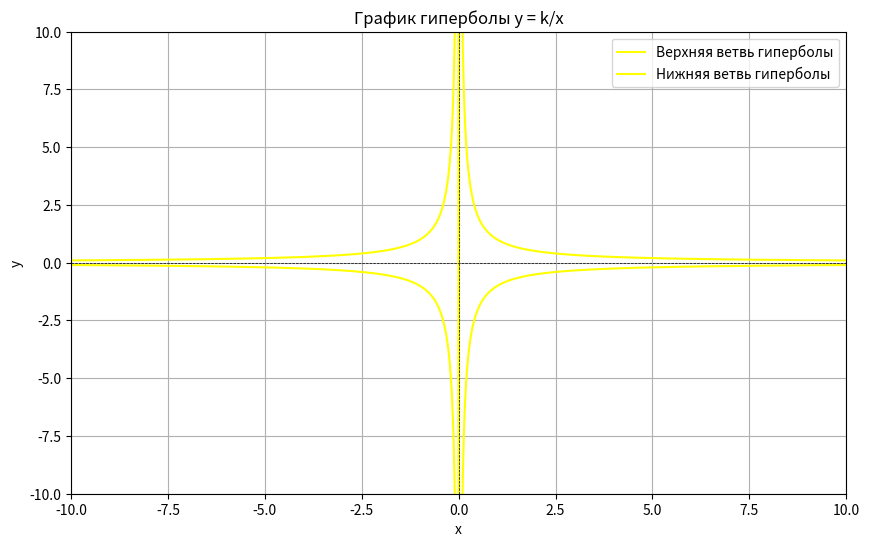

This figure's Python source:
import numpy as np
import matplotlib.pyplot as plt

def plot_hyperbola(x_min, x_max, N, k=1):
    if N <= 0:
        raise ValueError("Количество точек N должно быть положительным.")
    if x_min >= x_max:
        raise ValueError("Неверные пределы: x_min должно быть меньше x_max.")
    x = np.linspace(x_min, x_max, N)

    y_positive = k / x  
    y_negative = -k / x 
    plt.figure(figsize=(10, 6))
    plt.plot(x, y_positive, label='Верхняя ветвь гиперболы', color='yellow')
    plt.plot(x, y_negative, label='Нижняя ветвь гиперболы', color='yellow')
    plt.axhline(0, color='black', linewidth=0.5, ls='--')
    plt.axvline(0, color='black', linewidth=0.5, ls='--')
    plt.title('График гиперболы y = k/x')
    plt.xlabel('x')
    plt.ylabel('y')
    plt.xlim(x_min, x_max)
    plt.ylim(-10, 10)  
    plt.grid()
    plt.legend()
    plt.show()


plot_hyperbola(-10, 10, 1000, k=1)
